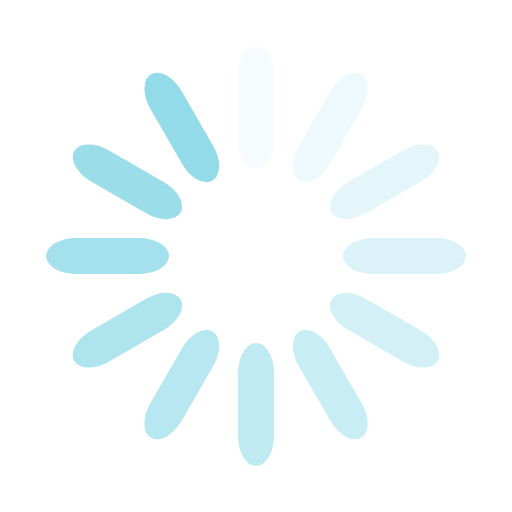
t = 0.00 s
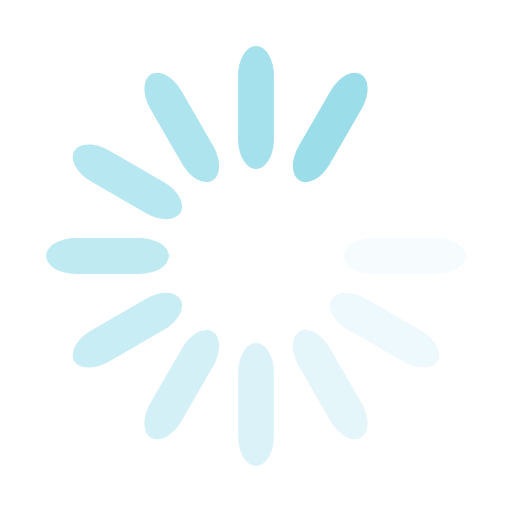
t = 0.22 s
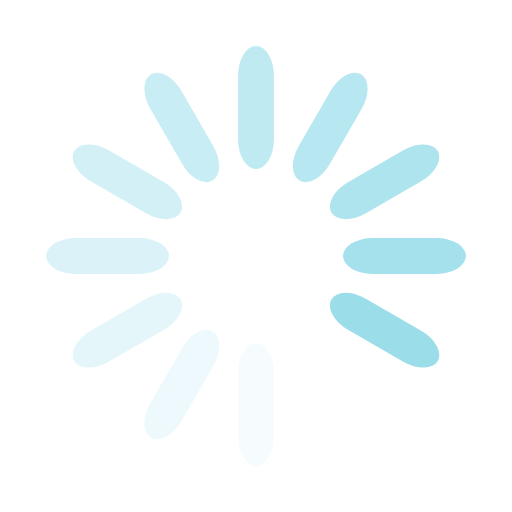
t = 0.44 s
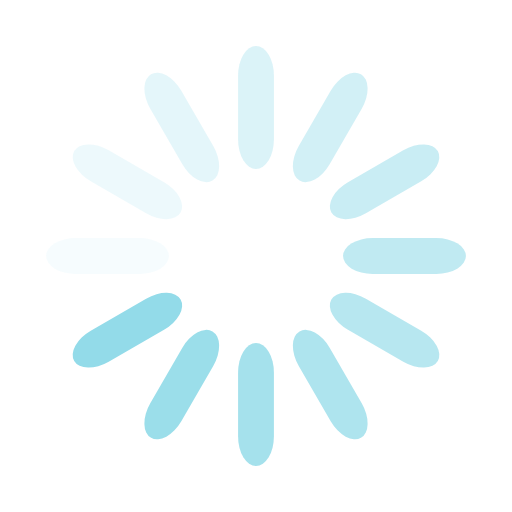
t = 0.66 s

The animated SVG that drew these frames (rendered in a browser with its animation timeline set to each time). Animation: 12 SMIL elements (animate=12); one cycle of 0.89 s, repeats indefinitely.

<?xml version="1.0" encoding="utf-8"?>
<svg xmlns="http://www.w3.org/2000/svg" xmlns:xlink="http://www.w3.org/1999/xlink" style="margin: auto; background: rgba(0, 0, 0, 0) none repeat scroll 0% 0%; display: block; shape-rendering: auto; animation-play-state: running; animation-delay: 0s;" width="131px" height="131px" viewBox="0 0 100 100" preserveAspectRatio="xMidYMid">
<g transform="rotate(0 50 50)" style="animation-play-state: running; animation-delay: 0s;">
  <rect x="46.5" y="9" rx="3.5" ry="5.76" width="7" height="24" fill="#93dbe9" style="animation-play-state: running; animation-delay: 0s;">
    <animate attributeName="opacity" values="1;0" keyTimes="0;1" dur="0.8849557522123893s" begin="-0.8112094395280235s" repeatCount="indefinite" style="animation-play-state: running; animation-delay: 0s;"></animate>
  </rect>
</g><g transform="rotate(30 50 50)" style="animation-play-state: running; animation-delay: 0s;">
  <rect x="46.5" y="9" rx="3.5" ry="5.76" width="7" height="24" fill="#93dbe9" style="animation-play-state: running; animation-delay: 0s;">
    <animate attributeName="opacity" values="1;0" keyTimes="0;1" dur="0.8849557522123893s" begin="-0.7374631268436577s" repeatCount="indefinite" style="animation-play-state: running; animation-delay: 0s;"></animate>
  </rect>
</g><g transform="rotate(60 50 50)" style="animation-play-state: running; animation-delay: 0s;">
  <rect x="46.5" y="9" rx="3.5" ry="5.76" width="7" height="24" fill="#93dbe9" style="animation-play-state: running; animation-delay: 0s;">
    <animate attributeName="opacity" values="1;0" keyTimes="0;1" dur="0.8849557522123893s" begin="-0.663716814159292s" repeatCount="indefinite" style="animation-play-state: running; animation-delay: 0s;"></animate>
  </rect>
</g><g transform="rotate(90 50 50)" style="animation-play-state: running; animation-delay: 0s;">
  <rect x="46.5" y="9" rx="3.5" ry="5.76" width="7" height="24" fill="#93dbe9" style="animation-play-state: running; animation-delay: 0s;">
    <animate attributeName="opacity" values="1;0" keyTimes="0;1" dur="0.8849557522123893s" begin="-0.5899705014749261s" repeatCount="indefinite" style="animation-play-state: running; animation-delay: 0s;"></animate>
  </rect>
</g><g transform="rotate(120 50 50)" style="animation-play-state: running; animation-delay: 0s;">
  <rect x="46.5" y="9" rx="3.5" ry="5.76" width="7" height="24" fill="#93dbe9" style="animation-play-state: running; animation-delay: 0s;">
    <animate attributeName="opacity" values="1;0" keyTimes="0;1" dur="0.8849557522123893s" begin="-0.5162241887905604s" repeatCount="indefinite" style="animation-play-state: running; animation-delay: 0s;"></animate>
  </rect>
</g><g transform="rotate(150 50 50)" style="animation-play-state: running; animation-delay: 0s;">
  <rect x="46.5" y="9" rx="3.5" ry="5.76" width="7" height="24" fill="#93dbe9" style="animation-play-state: running; animation-delay: 0s;">
    <animate attributeName="opacity" values="1;0" keyTimes="0;1" dur="0.8849557522123893s" begin="-0.4424778761061946s" repeatCount="indefinite" style="animation-play-state: running; animation-delay: 0s;"></animate>
  </rect>
</g><g transform="rotate(180 50 50)" style="animation-play-state: running; animation-delay: 0s;">
  <rect x="46.5" y="9" rx="3.5" ry="5.76" width="7" height="24" fill="#93dbe9" style="animation-play-state: running; animation-delay: 0s;">
    <animate attributeName="opacity" values="1;0" keyTimes="0;1" dur="0.8849557522123893s" begin="-0.36873156342182883s" repeatCount="indefinite" style="animation-play-state: running; animation-delay: 0s;"></animate>
  </rect>
</g><g transform="rotate(210 50 50)" style="animation-play-state: running; animation-delay: 0s;">
  <rect x="46.5" y="9" rx="3.5" ry="5.76" width="7" height="24" fill="#93dbe9" style="animation-play-state: running; animation-delay: 0s;">
    <animate attributeName="opacity" values="1;0" keyTimes="0;1" dur="0.8849557522123893s" begin="-0.29498525073746307s" repeatCount="indefinite" style="animation-play-state: running; animation-delay: 0s;"></animate>
  </rect>
</g><g transform="rotate(240 50 50)" style="animation-play-state: running; animation-delay: 0s;">
  <rect x="46.5" y="9" rx="3.5" ry="5.76" width="7" height="24" fill="#93dbe9" style="animation-play-state: running; animation-delay: 0s;">
    <animate attributeName="opacity" values="1;0" keyTimes="0;1" dur="0.8849557522123893s" begin="-0.2212389380530973s" repeatCount="indefinite" style="animation-play-state: running; animation-delay: 0s;"></animate>
  </rect>
</g><g transform="rotate(270 50 50)" style="animation-play-state: running; animation-delay: 0s;">
  <rect x="46.5" y="9" rx="3.5" ry="5.76" width="7" height="24" fill="#93dbe9" style="animation-play-state: running; animation-delay: 0s;">
    <animate attributeName="opacity" values="1;0" keyTimes="0;1" dur="0.8849557522123893s" begin="-0.14749262536873153s" repeatCount="indefinite" style="animation-play-state: running; animation-delay: 0s;"></animate>
  </rect>
</g><g transform="rotate(300 50 50)" style="animation-play-state: running; animation-delay: 0s;">
  <rect x="46.5" y="9" rx="3.5" ry="5.76" width="7" height="24" fill="#93dbe9" style="animation-play-state: running; animation-delay: 0s;">
    <animate attributeName="opacity" values="1;0" keyTimes="0;1" dur="0.8849557522123893s" begin="-0.07374631268436577s" repeatCount="indefinite" style="animation-play-state: running; animation-delay: 0s;"></animate>
  </rect>
</g><g transform="rotate(330 50 50)" style="animation-play-state: running; animation-delay: 0s;">
  <rect x="46.5" y="9" rx="3.5" ry="5.76" width="7" height="24" fill="#93dbe9" style="animation-play-state: running; animation-delay: 0s;">
    <animate attributeName="opacity" values="1;0" keyTimes="0;1" dur="0.8849557522123893s" begin="0s" repeatCount="indefinite" style="animation-play-state: running; animation-delay: 0s;"></animate>
  </rect>
</g>
<!-- [ldio] generated by https://loading.io/ --></svg>
